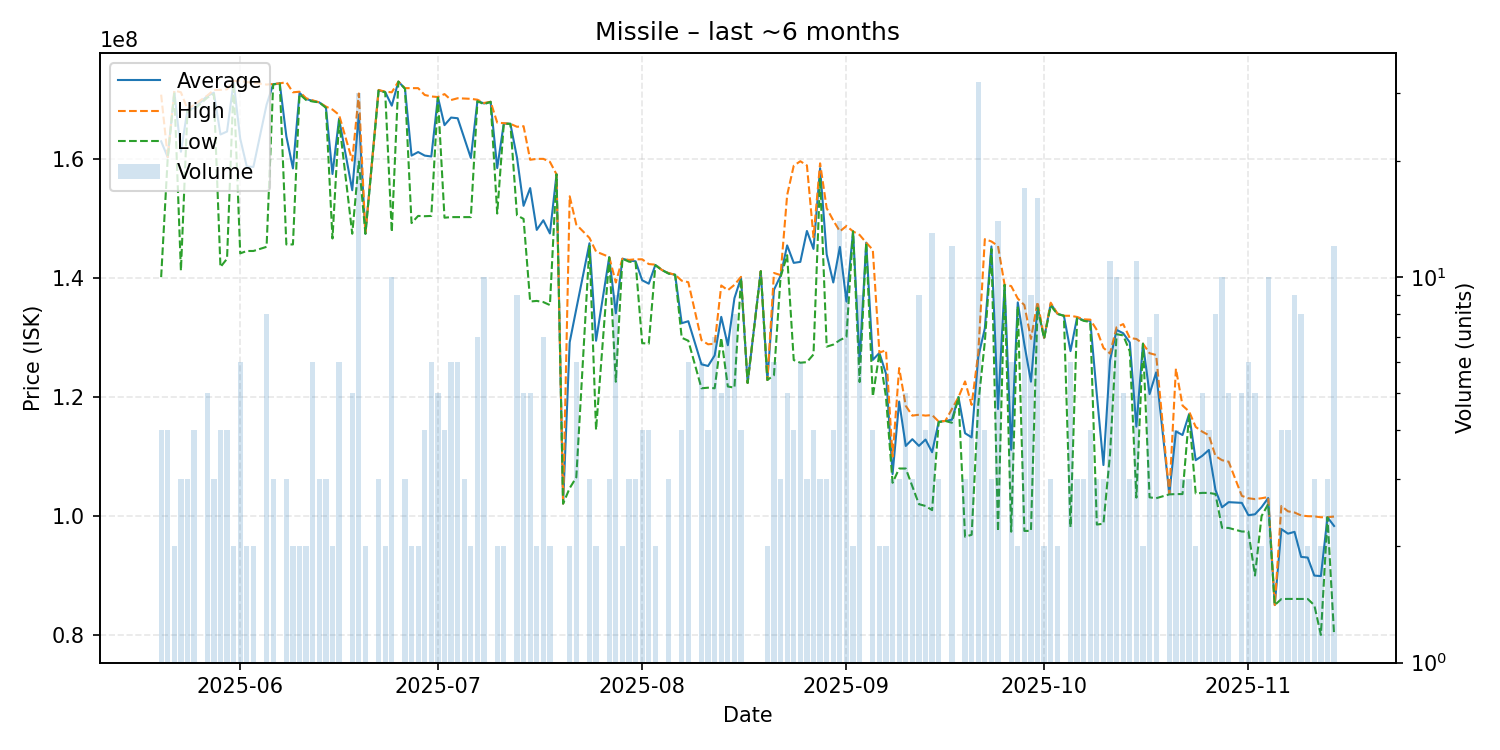

Data behind this chart, as committed beside it:
date, average, highest, lowest, order_count, volume
2025-05-20, 163050000, 170900000, 140200000, 4, 4
2025-05-21, 160375000, 160400000, 160300000, 4, 4
2025-05-22, 171350000, 171600000, 171100000, 2, 2
2025-05-23, 161300000, 171300000, 141300000, 3, 3
2025-05-24, 168400000, 168450000, 168350000, 3, 3
2025-05-25, 168625000, 169200000, 168400000, 4, 4
2025-05-27, 170680000, 170750000, 170400000, 4, 5
2025-05-28, 171233333, 171700000, 171000000, 3, 3
2025-05-29, 164200000, 171700000, 141900000, 4, 4
2025-05-30, 164700000, 171800000, 143300000, 4, 4
2025-05-31, 173050000, 173200000, 172900000, 2, 2
2025-06-01, 163500000, 173250000, 144200000, 6, 6
2025-06-02, 158800000, 173000000, 144600000, 2, 2
2025-06-03, 158750000, 172900000, 144600000, 2, 2
2025-06-05, 169212500, 172600000, 145300000, 8, 8
2025-06-06, 172666667, 172700000, 172600000, 3, 3
2025-06-07, 172800000, 172800000, 172800000, 1, 1
2025-06-08, 163900000, 173000000, 145700000, 3, 3
2025-06-09, 158500000, 171300000, 145700000, 2, 2
2025-06-10, 171200000, 171400000, 171000000, 2, 2
2025-06-11, 170150000, 170300000, 170000000, 2, 2
2025-06-12, 169883333, 169950000, 169750000, 6, 6
2025-06-13, 169600000, 169600000, 169600000, 3, 3
2025-06-14, 168800000, 168900000, 168700000, 3, 3
2025-06-15, 157550000, 168400000, 146700000, 2, 2
2025-06-16, 166850000, 167500000, 166500000, 6, 6
2025-06-18, 154820000, 159800000, 147500000, 5, 5
2025-06-19, 167553333, 171100000, 159650000, 16, 30
2025-06-20, 147500000, 147500000, 147500000, 2, 2
2025-06-22, 171633333, 171700000, 171600000, 3, 3
2025-06-23, 171350000, 171400000, 171300000, 2, 2
2025-06-24, 169050000, 171300000, 147800000, 8, 10
2025-06-25, 173100000, 173100000, 173100000, 1, 1
2025-06-26, 171933333, 172000000, 171900000, 3, 3
2025-06-27, 160650000, 172000000, 149300000, 2, 2
2025-06-28, 161250000, 172000000, 150500000, 2, 2
2025-06-29, 160650000, 170850000, 150450000, 4, 4
2025-06-30, 160500000, 170600000, 150500000, 6, 6
2025-07-01, 170480000, 170500000, 170400000, 5, 5
2025-07-02, 165775000, 171000000, 150200000, 4, 4
2025-07-03, 167050000, 170000000, 150300000, 6, 6
2025-07-04, 166933333, 170300000, 150300000, 6, 6
2025-07-05, 163600000, 170250000, 150300000, 3, 3
2025-07-06, 160250000, 170200000, 150300000, 2, 2
2025-07-07, 169857143, 170050000, 169800000, 7, 7
2025-07-08, 169420000, 169500000, 169300000, 5, 10
2025-07-09, 169700000, 169700000, 169700000, 1, 1
2025-07-10, 158550000, 166200000, 150900000, 2, 2
2025-07-11, 166050000, 166100000, 166000000, 2, 2
2025-07-12, 166000000, 166000000, 166000000, 1, 1
2025-07-13, 160333333, 165500000, 150600000, 9, 9
2025-07-14, 152200000, 165600000, 150000000, 5, 5
2025-07-15, 155180000, 159950000, 136100000, 4, 5
2025-07-16, 148150000, 160100000, 136200000, 2, 2
2025-07-17, 149771429, 160100000, 136000000, 6, 7
2025-07-18, 147550000, 159600000, 135500000, 2, 2
2025-07-19, 157500000, 157500000, 157500000, 1, 1
2025-07-20, 102100000, 102100000, 102100000, 1, 1
2025-07-21, 129250000, 153800000, 104700000, 2, 2
2025-07-22, 134833333, 149050000, 106500000, 6, 6
... 109 more rows
